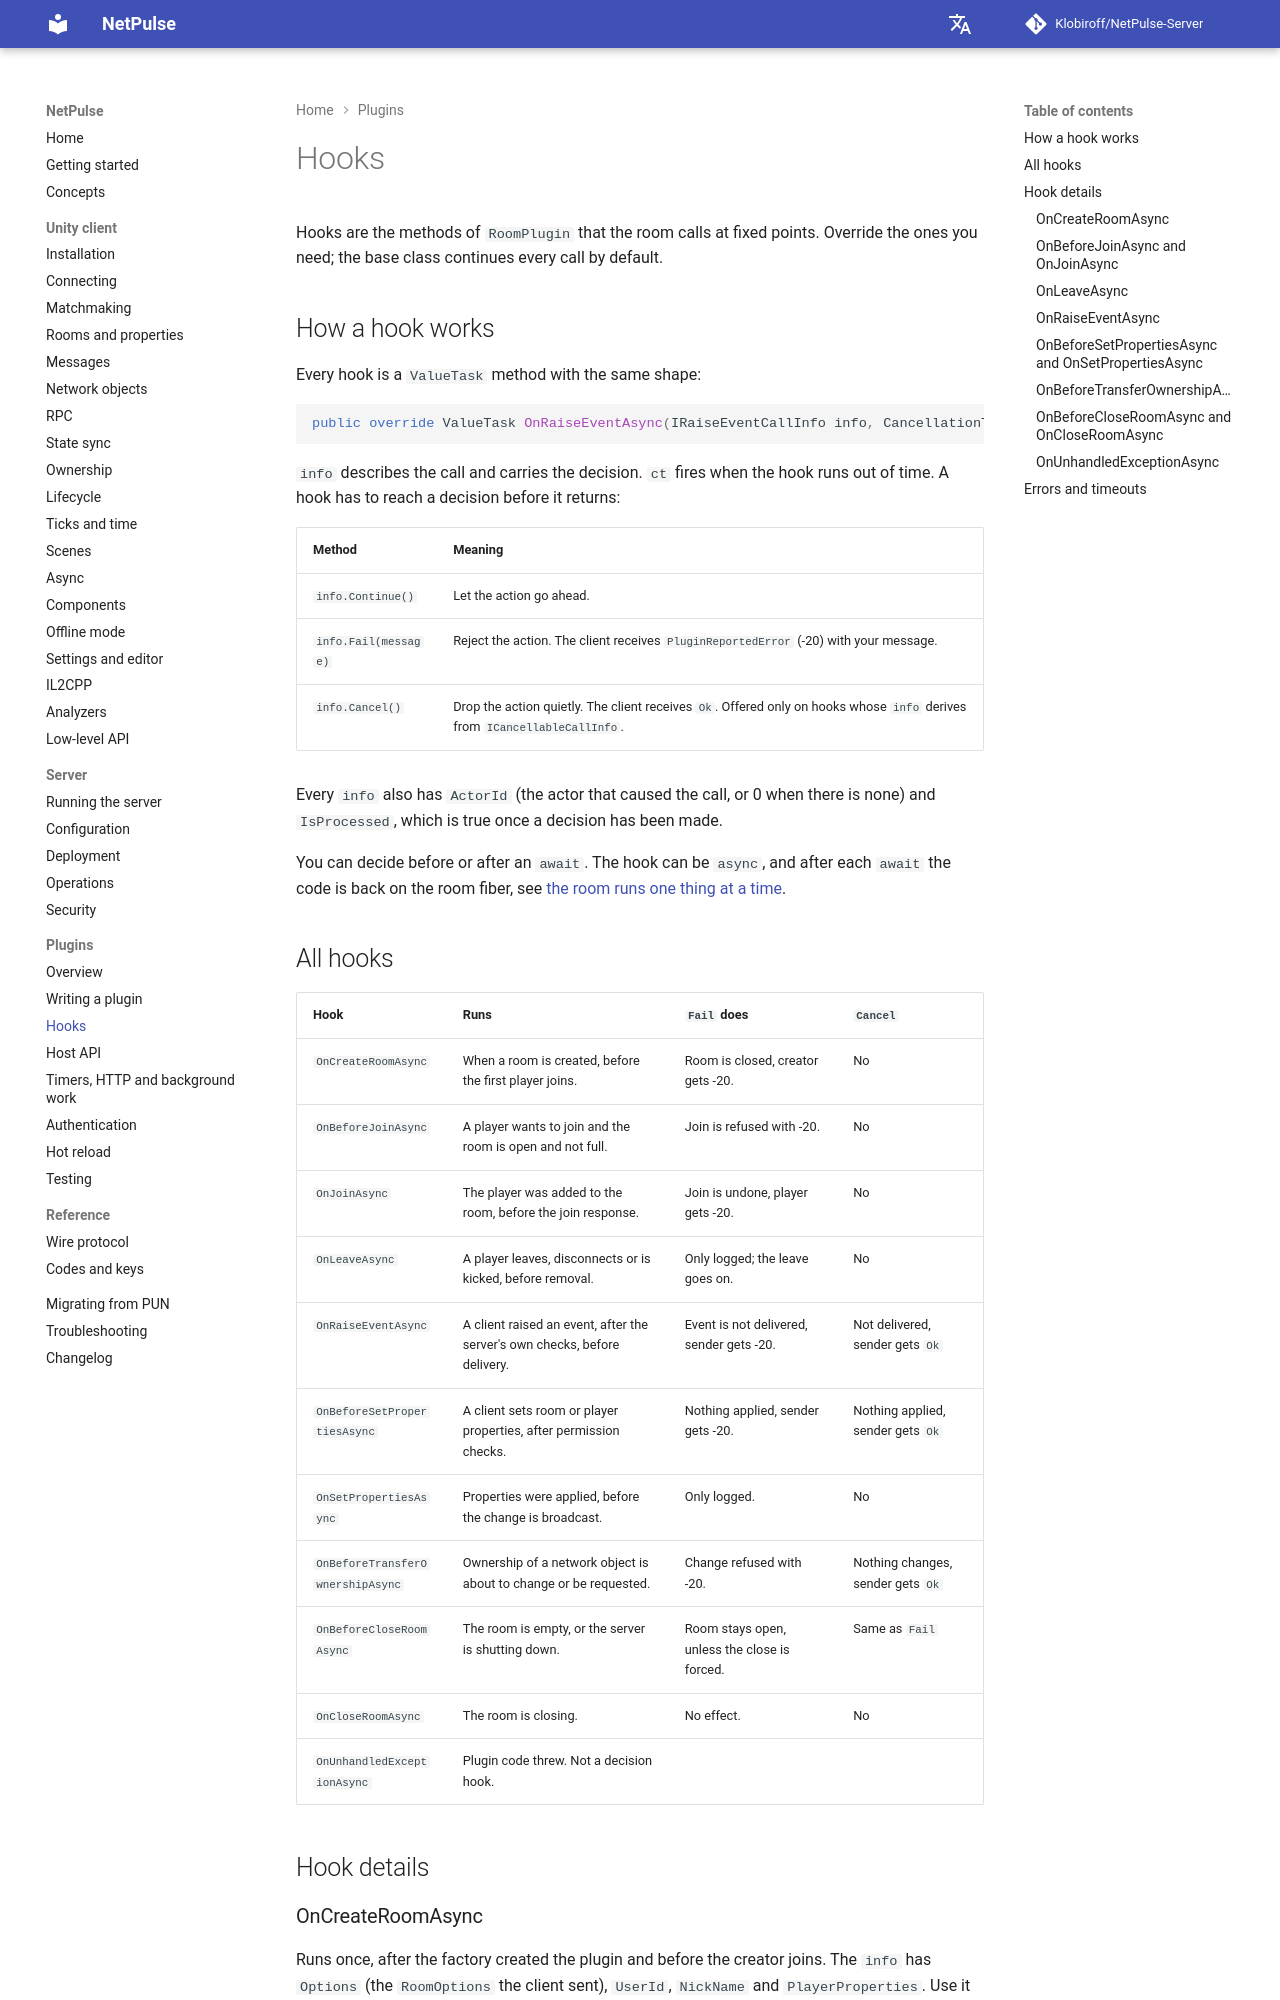

repository: Klobiroff/NetPulse-Server · page: plugins/hooks/index.html · generator: mkdocs

# Hooks

Hooks are the methods of `RoomPlugin` that the room calls at fixed points. Override the ones you need; the base class continues every call by default.

## How a hook works

Every hook is a `ValueTask` method with the same shape:

```csharp
public override ValueTask OnRaiseEventAsync(IRaiseEventCallInfo info, CancellationToken ct)
```

`info` describes the call and carries the decision. `ct` fires when the hook runs out of time. A hook has to reach a decision before it returns:

| Method | Meaning |
|---|---|
| `info.Continue()` | Let the action go ahead. |
| `info.Fail(message)` | Reject the action. The client receives `PluginReportedError` (-20) with your message. |
| `info.Cancel()` | Drop the action quietly. The client receives `Ok`. Offered only on hooks whose `info` derives from `ICancellableCallInfo`. |

Every `info` also has `ActorId` (the actor that caused the call, or 0 when there is none) and `IsProcessed`, which is true once a decision has been made.

You can decide before or after an `await`. The hook can be `async`, and after each `await` the code is back on the room fiber, see [the room runs one thing at a time](overview.md#the-room-runs-one-thing-at-a-time).

## All hooks

| Hook | Runs | `Fail` does | `Cancel` |
|---|---|---|---|
| `OnCreateRoomAsync` | When a room is created, before the first player joins. | Room is closed, creator gets -20. | No |
| `OnBeforeJoinAsync` | A player wants to join and the room is open and not full. | Join is refused with -20. | No |
| `OnJoinAsync` | The player was added to the room, before the join response. | Join is undone, player gets -20. | No |
| `OnLeaveAsync` | A player leaves, disconnects or is kicked, before removal. | Only logged; the leave goes on. | No |
| `OnRaiseEventAsync` | A client raised an event, after the server's own checks, before delivery. | Event is not delivered, sender gets -20. | Not delivered, sender gets `Ok` |
| `OnBeforeSetPropertiesAsync` | A client sets room or player properties, after permission checks. | Nothing applied, sender gets -20. | Nothing applied, sender gets `Ok` |
| `OnSetPropertiesAsync` | Properties were applied, before the change is broadcast. | Only logged. | No |
| `OnBeforeTransferOwnershipAsync` | Ownership of a network object is about to change or be requested. | Change refused with -20. | Nothing changes, sender gets `Ok` |
| `OnBeforeCloseRoomAsync` | The room is empty, or the server is shutting down. | Room stays open, unless the close is forced. | Same as `Fail` |
| `OnCloseRoomAsync` | The room is closing. | No effect. | No |
| `OnUnhandledExceptionAsync` | Plugin code threw. Not a decision hook. | | |

## Hook details
